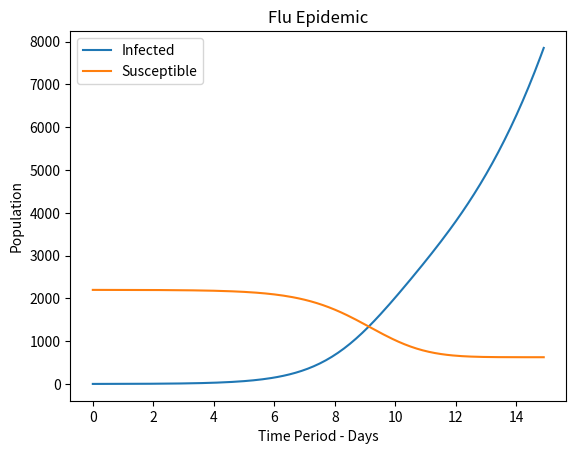

Reproduce this figure in Python.
"""
Purpose : Simulating an epidemic
[redacted]
Date    : 04/11/2018
"""

import matplotlib.pyplot as pyplot

#population = 2200
#time       = 30

def plotEpidemic(population, time, dt):
	recRate = 0.25
	infRate = 0.0004

	susceptible = population - 1
	recovered   = 0
	infected    = 1

	iList       = [infected]
	rList       = [recovered]
	sList       = [susceptible]
	tList       = [0]

	for time in range(1, int(time/dt)):
		newRecovered = recRate * infected * dt
		newInteraction = infRate * susceptible * infected * dt
		
		#recovered = recovered + newRecovered
		susceptible = susceptible - newInteraction + newRecovered
		infected = infected + newInteraction
		#print(recovered, susceptible, infected)
		iList.append(infected)
		#rList.append(recovered)
		sList.append(susceptible)
		tList.append(time*dt)

	pyplot.plot(tList, iList, label = 'Infected')
	#pyplot.plot(tList, rList, label = 'Recovered')
	pyplot.plot(tList, sList, label = 'Susceptible')
	pyplot.xlabel('Time Period - Days')
	pyplot.ylabel('Population')
	pyplot.title('Flu Epidemic')
	pyplot.legend(loc = 'best')
	pyplot.show()
	return infected

def main():
	print(plotEpidemic(2200, 15, 0.1))

main()
